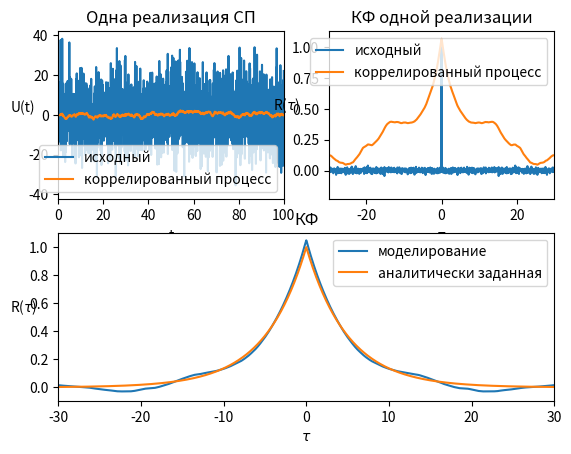
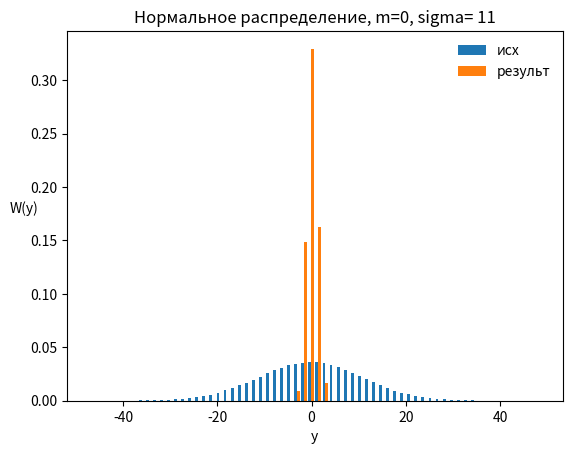

The matplotlib source for these figures, in order:
# %% Смоделировать гауссовский случайный процесс с заданной КФ
"""
В программе: 
1) Загрузка дополнительных библиотек
2) Определение функции фильтрации, обеспечивающей заданную КФ
3) Инициализация параметров модели
4) Формирование некоррелированного СП x
5) Получение из него коррелированного СП y с заданной функцией корреляции
6) Оценка КФ полученного СП y по его реализациям
7) Построение графиков, содержащих 
    - реализации процессов
    - реализации КФ
    - оценочная КФ, полученная усреднением множества КФ и аналитически заданная КФ.

Для вывода графиков в отдельное окно используйте
>>> %matplotlib qt
"""
# Загрузка дополнительных библиотек
import numpy as np
import matplotlib.pyplot as plt


# Фильтрация для получения образцовой КФ e^(-2*abs(x)/corr)
def corr_filter(Z, rL_us, corr_us):
    signal_length = Z.shape[1]
    x = np.linspace(-rL_us/2,rL_us/2,signal_length)
    f = np.exp(-abs(x) / (corr_us / 2))             # целевая корреляционная функция
    F = np.sqrt(np.fft.fft(f,signal_length))        # АЧХ фильтра
    F = F/np.max(np.abs(F))                         # нормировка АЧХ на максимальное значение: гармоники не должны училиваться
    f = np.real(np.sqrt(2)*np.fft.ifft(np.fft.fft(Z,signal_length) * F,signal_length))
    return f


# %%
# Формирование реализаций и расчёт
# Параметры моделирования и распределения
time_window_us = 300    # временной интервал на котором рассматривается корреляция, мкс
f_sampling_mhz = 20     # частота дискретизации, МГц
sigma_normal = 11       # СКО гауссовского случайного процесса
mu_param = 0            # мат ожидание исходного процесса
corr_int_us = 10        # интеравал корреляции, мкс
n_samples = 20          # число усредняемых реализаций
n_counts = int(time_window_us*f_sampling_mhz); # число отсчетов

# Моделирование случайных процессов
x = np.random.normal(mu_param, sigma_normal, (n_samples,n_counts))  # исходный СП
y = corr_filter(x, time_window_us, corr_int_us)                     # коррелированный СП
# Расчёт КФ
r_est = np.zeros((n_samples, 2*n_counts-1))
for i in range(n_samples):          # построчный расчёт корреляции
    r_est[i,:]=np.correlate(y[i,:], y[i,:], mode='full')/ np.var(y[i,:]) / n_counts    # КФ
ry_sample = r_est[1,:]               # КФ одной шумовой рализации
r_est = np.mean(r_est, axis=0)      # усреднение КФ по множеству реализаций
rx_sample = np.correlate(x[1,:], x[1,:], mode='full') / np.var(x[1,:]) / n_counts

# %% 
# Графика
t_axis = np.linspace(0, time_window_us, n_counts)                           # ось времени реализации сигнала
shift_axis_us = np.linspace(-time_window_us, time_window_us, 2*n_counts-1)  # ось отстройки КФ

r_fun = np.exp(-abs(shift_axis_us) / (corr_int_us / 2))     # аналитически заданная КФ

plt.figure()
plt.subplot(221)                                    # Одна реализация
plt.plot(t_axis, x[1,:], t_axis, y[1,:])
plt.xlim(0, 10*corr_int_us)
plt.title('Одна реализация СП')
plt.legend(('исходный','коррелированный процесс'))
plt.xlabel('t'), plt.ylabel('U(t)', rotation='horizontal')
plt.subplot(222)                                    # КФ одной реализации
plt.plot(shift_axis_us, rx_sample, shift_axis_us, ry_sample)
plt.xlim(-3*corr_int_us, 3*corr_int_us)
plt.title('КФ одной реализации')
plt.legend(('исходный','коррелированный процесс'))
plt.xlabel(r'$\tau$'), plt.ylabel(r'R($\tau$)', rotation='horizontal')
plt.subplot(2,2,(3,4))                              # Усреднённая КФ
plt.plot(shift_axis_us, r_est, shift_axis_us, r_fun)
plt.xlim(-3*corr_int_us, 3*corr_int_us)
plt.title('КФ')
plt.legend(('моделирование','аналитически заданная'))
plt.xlabel(r'$\tau$'), plt.ylabel(r'R($\tau$)', rotation='horizontal');
plt.show()


# %%
# Выполните моделирование СП с КФ заданной по варианту
# Проанализируйте распределение отсчётов СП до и после фильтра

plt.figure()
plt.hist([x.flatten(),y.flatten()], bins=64, density=True, label = ['исх','результ'])
plt.legend(loc='best', frameon=False)
plt.title('Нормальное распределение, m=' + str(mu_param) + ', sigma= ' + str(sigma_normal)) # str(sigma_param)
plt.xlabel('y')
plt.ylabel('W(y)', rotation='horizontal')
plt.show()